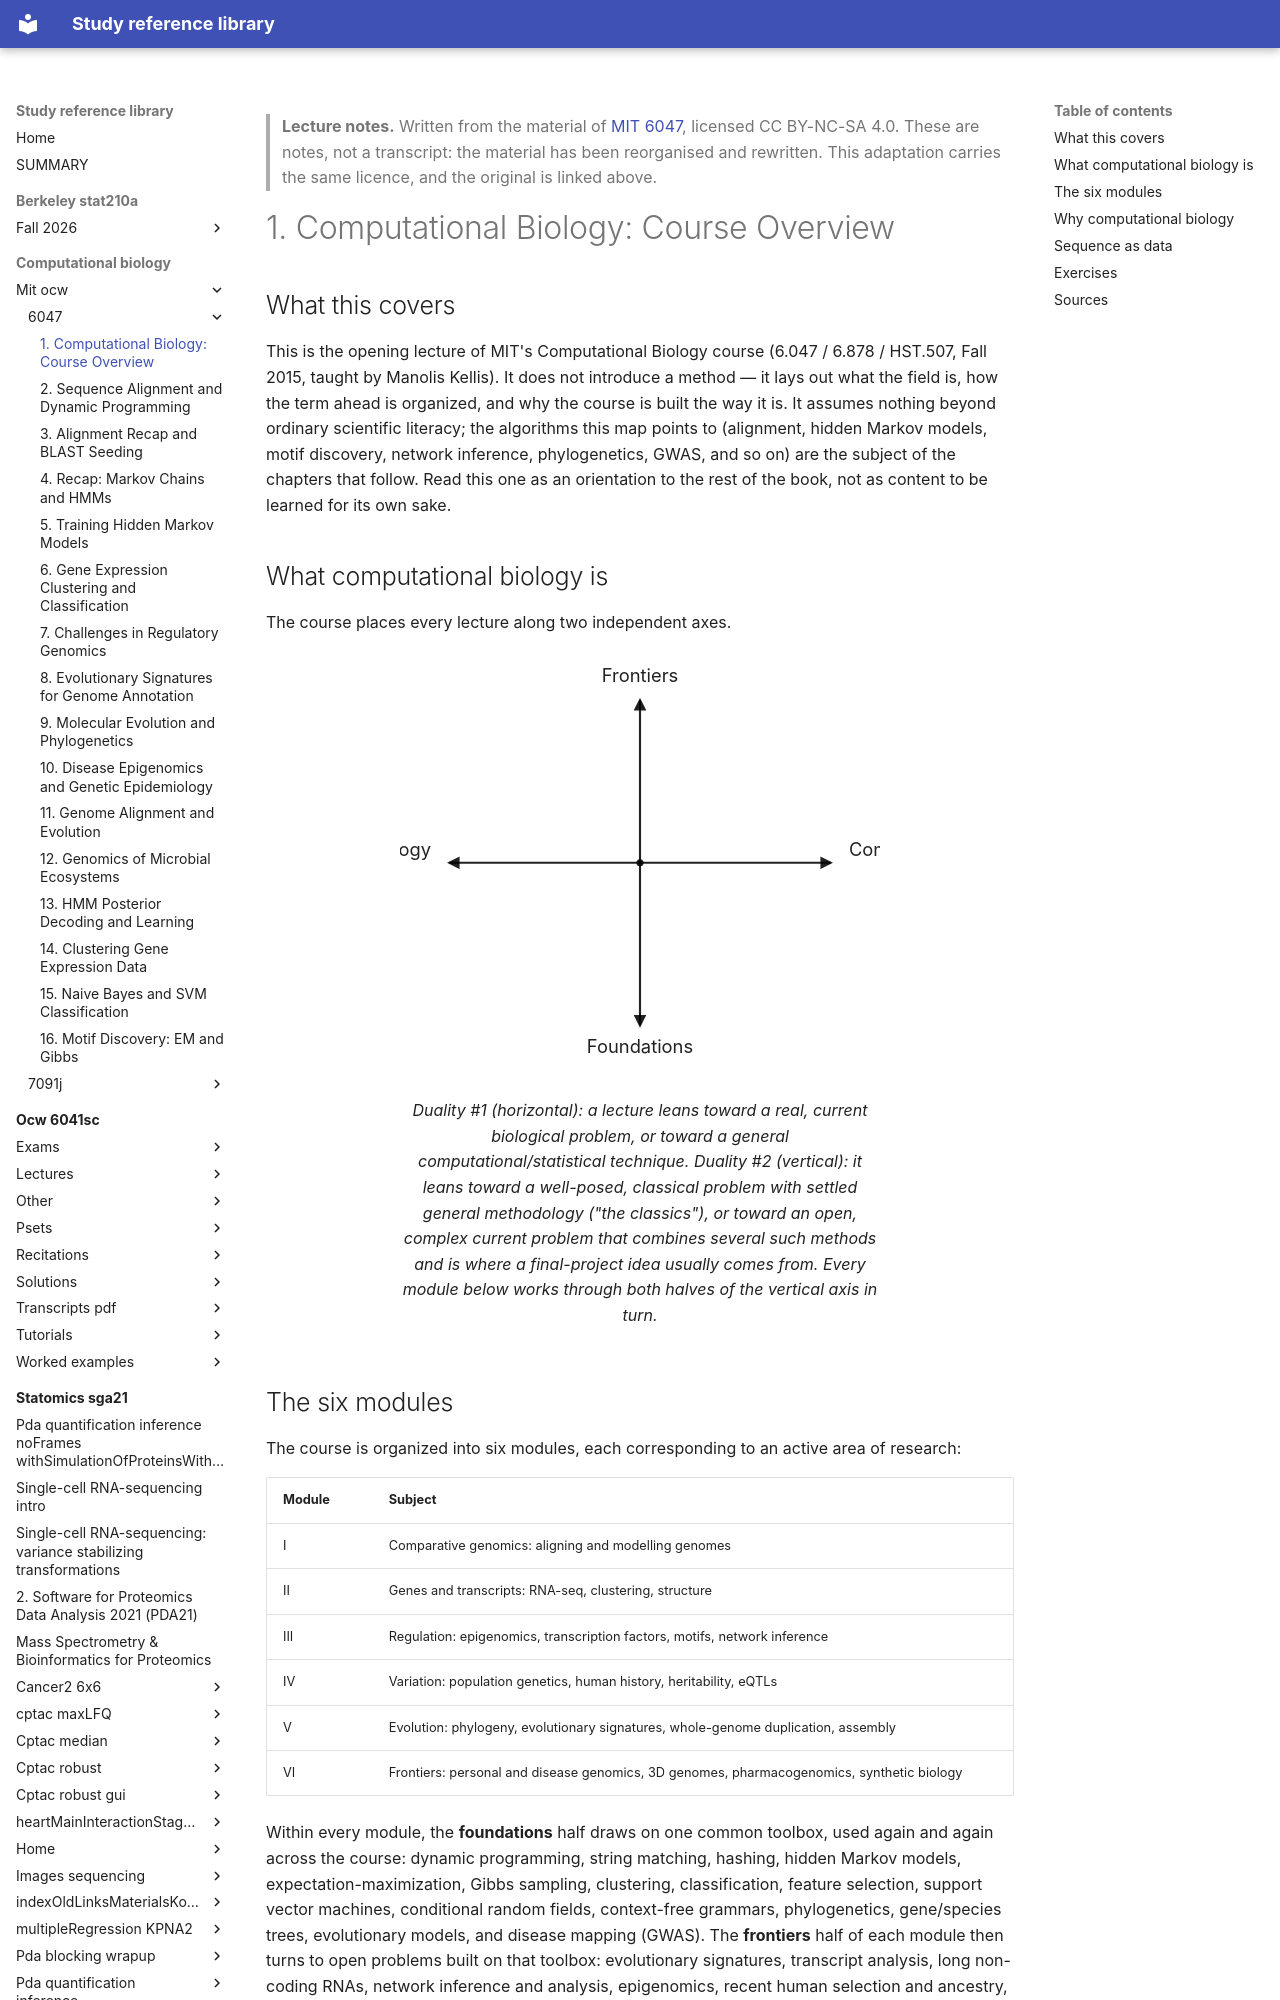

repository: Claptar/knowledge-base-library · page: computational-biology/mit-ocw/6047/01-computational-biology-course-overview/index.html · generator: mkdocs

---
title: "1. Computational Biology: Course Overview"
course: "MIT 6047"
chapter: 1
source: "https://ocw.mit.edu/courses/6-047-computational-biology-fall-2015/"
licence: "CC BY-NC-SA 4.0"
written: "2026-09-20"
---

> **Lecture notes.** Written from the material of [MIT 6047](https://ocw.mit.edu/courses/6-047-computational-biology-fall-2015/), licensed CC BY-NC-SA 4.0. These are notes, not a transcript: the material has been reorganised and rewritten. This adaptation carries the same licence, and the original is linked above.

# 1. Computational Biology: Course Overview

## What this covers

This is the opening lecture of MIT's Computational Biology course (6.047 / 6.878 / HST.507, Fall
2015, taught by Manolis Kellis). It does not introduce a method — it lays out what the field is,
how the term ahead is organized, and why the course is built the way it is. It assumes nothing
beyond ordinary scientific literacy; the algorithms this map points to (alignment, hidden Markov
models, motif discovery, network inference, phylogenetics, GWAS, and so on) are the subject of the
chapters that follow. Read this one as an orientation to the rest of the book, not as content to
be learned for its own sake.

## What computational biology is

The course places every lecture along two independent axes.

<figure>
<svg viewBox="0 0 340 300" role="img" aria-label="The two axes that place every lecture in the course: biology versus computation, and foundations versus frontiers">
  <defs>
    <marker id="arrow" viewBox="0 0 10 10" refX="8" refY="5" markerWidth="6" markerHeight="6" orient="auto-start-reverse">
      <path d="M0,0 L10,5 L0,10 z" fill="currentColor"/>
    </marker>
  </defs>
  <line x1="170" y1="150" x2="170" y2="35" stroke="currentColor" stroke-width="1.5" marker-end="url(#arrow)"/>
  <line x1="170" y1="150" x2="170" y2="265" stroke="currentColor" stroke-width="1.5" marker-end="url(#arrow)"/>
  <line x1="170" y1="150" x2="35" y2="150" stroke="currentColor" stroke-width="1.5" marker-end="url(#arrow)"/>
  <line x1="170" y1="150" x2="305" y2="150" stroke="currentColor" stroke-width="1.5" marker-end="url(#arrow)"/>
  <circle cx="170" cy="150" r="2.5" fill="currentColor"/>
  <text x="170" y="22" text-anchor="middle" font-size="13" fill="currentColor">Frontiers</text>
  <text x="170" y="285" text-anchor="middle" font-size="13" fill="currentColor">Foundations</text>
  <text x="22" y="145" text-anchor="end" font-size="13" fill="currentColor">Biology</text>
  <text x="318" y="145" text-anchor="start" font-size="13" fill="currentColor">Computation</text>
</svg>
<figcaption>Duality #1 (horizontal): a lecture leans toward a real, current biological problem, or
toward a general computational/statistical technique. Duality #2 (vertical): it leans toward a
well-posed, classical problem with settled general methodology ("the classics"), or toward an
open, complex current problem that combines several such methods and is where a final-project idea
usually comes from. Every module below works through both halves of the vertical axis in turn.</figcaption>
</figure>
